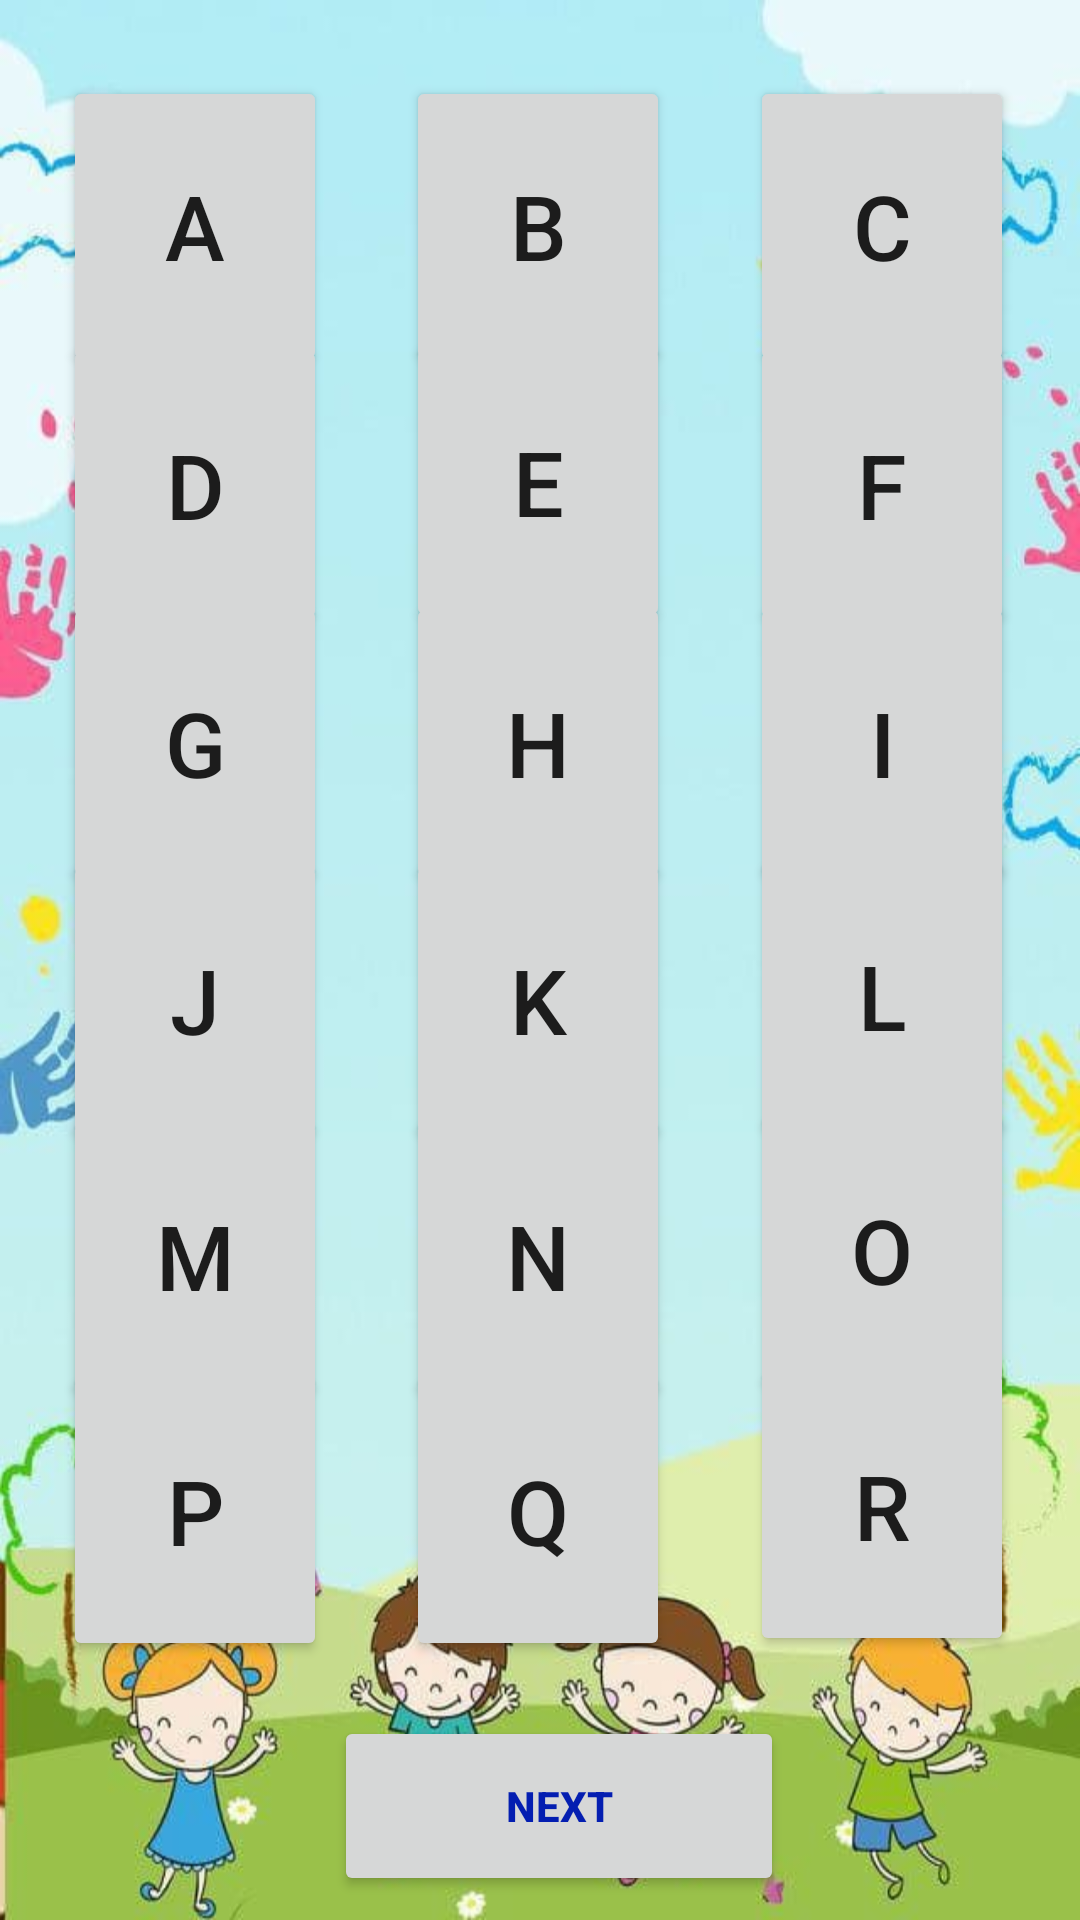

Layout XML and referenced resources for this Android screen:
<!-- AndroidManifest.xml: application theme Theme.LearnME -->
<!-- res/layout/activity_alpha.xml -->
<?xml version="1.0" encoding="utf-8"?>
<androidx.constraintlayout.widget.ConstraintLayout xmlns:android="http://schemas.android.com/apk/res/android"
    xmlns:app="http://schemas.android.com/apk/res-auto"
    xmlns:tools="http://schemas.android.com/tools"
    android:layout_width="match_parent"
    android:layout_height="match_parent"
    android:layout_marginBottom="2dp"
    android:layout_marginEnd="1dp"
    android:layout_marginStart="1dp"
    android:layout_marginTop="2dp"
    android:layout_marginLeft="15dp"
    android:layout_marginRight="15dp"
    android:orientation="vertical"
    android:background="@drawable/bc"
    tools:context=".Alphabet.Alpha">


    <Button
        android:id="@+id/button1"
        android:layout_width="wrap_content"
        android:layout_height="100dp"
        android:layout_weight="1"
        android:text="A"
        android:textSize="30dp"
        app:layout_constraintBottom_toBottomOf="parent"
        app:layout_constraintEnd_toEndOf="parent"
        app:layout_constraintHorizontal_bias="0.077"
        app:layout_constraintStart_toStartOf="parent"
        app:layout_constraintTop_toTopOf="parent"
        app:layout_constraintVertical_bias="0.047" />

    <Button
        android:id="@+id/button2"
        android:layout_width="wrap_content"
        android:layout_height="100dp"
        android:layout_weight="1"
        android:text="B"
        android:textSize="30dp"
        app:layout_constraintBottom_toBottomOf="parent"
        app:layout_constraintEnd_toEndOf="parent"
        app:layout_constraintHorizontal_bias="0.498"
        app:layout_constraintStart_toStartOf="parent"
        app:layout_constraintTop_toTopOf="parent"
        app:layout_constraintVertical_bias="0.047" />

    <Button
        android:id="@+id/button3"
        android:layout_width="wrap_content"
        android:layout_height="100dp"
        android:layout_weight="1"
        android:text="C"
        android:textSize="30dp"
        app:layout_constraintBottom_toBottomOf="parent"
        app:layout_constraintEnd_toEndOf="parent"
        app:layout_constraintHorizontal_bias="0.919"
        app:layout_constraintStart_toStartOf="parent"
        app:layout_constraintTop_toTopOf="parent"
        app:layout_constraintVertical_bias="0.047" />

    <Button
        android:id="@+id/button4"
        android:layout_width="wrap_content"
        android:layout_height="100dp"
        android:layout_weight="1"
        android:text="D"
        android:textSize="30dp"
        app:layout_constraintBottom_toBottomOf="parent"
        app:layout_constraintEnd_toEndOf="parent"
        app:layout_constraintHorizontal_bias="0.077"
        app:layout_constraintStart_toStartOf="parent"
        app:layout_constraintTop_toTopOf="parent"
        app:layout_constraintVertical_bias="0.207" />

    <Button
        android:id="@+id/button5"
        android:layout_width="wrap_content"
        android:layout_height="100dp"
        android:layout_weight="1"
        android:text="E"
        android:textSize="30dp"
        app:layout_constraintBottom_toBottomOf="parent"
        app:layout_constraintEnd_toEndOf="parent"
        app:layout_constraintHorizontal_bias="0.498"
        app:layout_constraintStart_toStartOf="parent"
        app:layout_constraintTop_toTopOf="parent"
        app:layout_constraintVertical_bias="0.205" />

    <Button
        android:id="@+id/button6"
        android:layout_width="wrap_content"
        android:layout_height="100dp"
        android:layout_weight="1"
        android:text="F"
        android:textSize="30dp"
        app:layout_constraintBottom_toBottomOf="parent"
        app:layout_constraintEnd_toEndOf="parent"
        app:layout_constraintHorizontal_bias="0.919"
        app:layout_constraintStart_toStartOf="parent"
        app:layout_constraintTop_toTopOf="parent"
        app:layout_constraintVertical_bias="0.207" />

    <Button
        android:id="@+id/button7"
        android:layout_width="wrap_content"
        android:layout_height="100dp"
        android:layout_weight="1"
        android:text="G"
        android:textSize="30dp"
        app:layout_constraintBottom_toBottomOf="parent"
        app:layout_constraintEnd_toEndOf="parent"
        app:layout_constraintHorizontal_bias="0.077"
        app:layout_constraintStart_toStartOf="parent"
        app:layout_constraintTop_toTopOf="parent"
        app:layout_constraintVertical_bias="0.366" />

    <Button
        android:id="@+id/button8"
        android:layout_width="wrap_content"
        android:layout_height="100dp"
        android:layout_weight="1"
        android:text="H"
        android:textSize="30dp"
        app:layout_constraintBottom_toBottomOf="parent"
        app:layout_constraintEnd_toEndOf="parent"
        app:layout_constraintHorizontal_bias="0.498"
        app:layout_constraintStart_toStartOf="parent"
        app:layout_constraintTop_toTopOf="parent"
        app:layout_constraintVertical_bias="0.366" />

    <Button
        android:id="@+id/button9"
        android:layout_width="wrap_content"
        android:layout_height="100dp"
        android:layout_weight="1"
        android:text="I"
        android:textSize="30dp"
        app:layout_constraintBottom_toBottomOf="parent"
        app:layout_constraintEnd_toEndOf="parent"
        app:layout_constraintHorizontal_bias="0.919"
        app:layout_constraintStart_toStartOf="parent"
        app:layout_constraintTop_toTopOf="parent"
        app:layout_constraintVertical_bias="0.366" />

    <Button
        android:id="@+id/button10"
        android:layout_width="wrap_content"
        android:layout_height="100dp"
        android:layout_weight="1"
        android:text="J"
        android:textSize="30dp"
        app:layout_constraintBottom_toBottomOf="parent"
        app:layout_constraintEnd_toEndOf="parent"
        app:layout_constraintHorizontal_bias="0.077"
        app:layout_constraintStart_toStartOf="parent"
        app:layout_constraintTop_toTopOf="parent"
        app:layout_constraintVertical_bias="0.525" />

    <Button
        android:id="@+id/button11"
        android:layout_width="wrap_content"
        android:layout_height="100dp"
        android:layout_weight="1"
        android:text="K"
        android:textSize="30dp"
        app:layout_constraintBottom_toBottomOf="parent"
        app:layout_constraintEnd_toEndOf="parent"
        app:layout_constraintHorizontal_bias="0.498"
        app:layout_constraintStart_toStartOf="parent"
        app:layout_constraintTop_toTopOf="parent"
        app:layout_constraintVertical_bias="0.525" />

    <Button
        android:id="@+id/button12"
        android:layout_width="wrap_content"
        android:layout_height="100dp"
        android:layout_weight="1"
        android:text="L"
        android:textSize="30dp"
        app:layout_constraintBottom_toBottomOf="parent"
        app:layout_constraintEnd_toEndOf="parent"
        app:layout_constraintHorizontal_bias="0.919"
        app:layout_constraintStart_toStartOf="parent"
        app:layout_constraintTop_toTopOf="parent"
        app:layout_constraintVertical_bias="0.522" />

    <Button
        android:id="@+id/button13"
        android:layout_width="wrap_content"
        android:layout_height="100dp"
        android:layout_weight="1"
        android:text="M"
        android:textSize="30dp"
        app:layout_constraintBottom_toBottomOf="parent"
        app:layout_constraintEnd_toEndOf="parent"
        app:layout_constraintHorizontal_bias="0.077"
        app:layout_constraintStart_toStartOf="parent"
        app:layout_constraintTop_toTopOf="parent"
        app:layout_constraintVertical_bias="0.683" />

    <Button
        android:id="@+id/button14"
        android:layout_width="wrap_content"
        android:layout_height="100dp"
        android:layout_weight="1"
        android:text="N"
        android:textSize="30dp"
        app:layout_constraintBottom_toBottomOf="parent"
        app:layout_constraintEnd_toEndOf="parent"
        app:layout_constraintHorizontal_bias="0.498"
        app:layout_constraintStart_toStartOf="parent"
        app:layout_constraintTop_toTopOf="parent"
        app:layout_constraintVertical_bias="0.683" />

    <Button
        android:id="@+id/button15"
        android:layout_width="wrap_content"
        android:layout_height="100dp"
        android:layout_weight="1"
        android:text="O"
        android:textSize="30dp"
        app:layout_constraintBottom_toBottomOf="parent"
        app:layout_constraintEnd_toEndOf="parent"
        app:layout_constraintHorizontal_bias="0.919"
        app:layout_constraintStart_toStartOf="parent"
        app:layout_constraintTop_toTopOf="parent"
        app:layout_constraintVertical_bias="0.679" />

    <Button
        android:id="@+id/button16"
        android:layout_width="wrap_content"
        android:layout_height="100dp"
        android:layout_weight="1"
        android:text="P"
        android:textSize="30dp"
        app:layout_constraintBottom_toBottomOf="parent"
        app:layout_constraintEnd_toEndOf="parent"
        app:layout_constraintHorizontal_bias="0.077"
        app:layout_constraintStart_toStartOf="parent"
        app:layout_constraintTop_toTopOf="parent"
        app:layout_constraintVertical_bias="0.84" />

    <Button
        android:id="@+id/button17"
        android:layout_width="wrap_content"
        android:layout_height="100dp"
        android:layout_weight="1"
        android:text="Q"
        android:textSize="30dp"
        app:layout_constraintBottom_toBottomOf="parent"
        app:layout_constraintEnd_toEndOf="parent"
        app:layout_constraintHorizontal_bias="0.498"
        app:layout_constraintStart_toStartOf="parent"
        app:layout_constraintTop_toTopOf="parent"
        app:layout_constraintVertical_bias="0.84" />

    <Button
        android:id="@+id/button18"
        android:layout_width="wrap_content"
        android:layout_height="100dp"
        android:layout_weight="1"
        android:text="R"
        android:textSize="30dp"
        app:layout_constraintBottom_toBottomOf="parent"
        app:layout_constraintEnd_toEndOf="parent"
        app:layout_constraintHorizontal_bias="0.919"
        app:layout_constraintStart_toStartOf="parent"
        app:layout_constraintTop_toTopOf="parent"
        app:layout_constraintVertical_bias="0.837" />

    <Button
        android:id="@+id/next"
        android:layout_width="150dp"
        android:layout_height="60dp"
        android:layout_gravity="center"
        android:layout_weight="1"
        android:text="Next"
        android:onClick="Alphatwo"
        android:textColor="@color/butt"
        android:textStyle="bold"
        app:layout_constraintBottom_toBottomOf="parent"
        app:layout_constraintEnd_toEndOf="parent"
        app:layout_constraintHorizontal_bias="0.53"
        app:layout_constraintStart_toStartOf="parent"
        app:layout_constraintTop_toTopOf="parent"
        app:layout_constraintVertical_bias="0.986" />


</androidx.constraintlayout.widget.ConstraintLayout>
<!-- resources referenced by this layout -->
<resources>
  <color name="butt">#041EB1</color>
  <!-- drawable bc: jpg bitmap (drawable, 34016 bytes) -->
  <style name="Theme.LearnME" parent="Theme.MaterialComponents.DayNight.DarkActionBar">
          
          <item name="colorPrimary">@color/purple_500</item>
          <item name="colorPrimaryVariant">@color/purple_700</item>
          <item name="colorOnPrimary">@color/white</item>
          
          <item name="colorSecondary">@color/teal_200</item>
          <item name="colorSecondaryVariant">@color/teal_700</item>
          <item name="colorOnSecondary">@color/black</item>
          
          <item name="android:statusBarColor" tools:targetApi="l">?attr/colorPrimaryVariant</item>
          
      </style>
  <color name="purple_500">#EEEDF1</color>
  <color name="purple_700">#EBE9EF</color>
  <color name="white">#FFFFFFFF</color>
  <color name="teal_200">#FF03DAC5</color>
  <color name="teal_700">#FF018786</color>
  <color name="black">#FF000000</color>
</resources>
